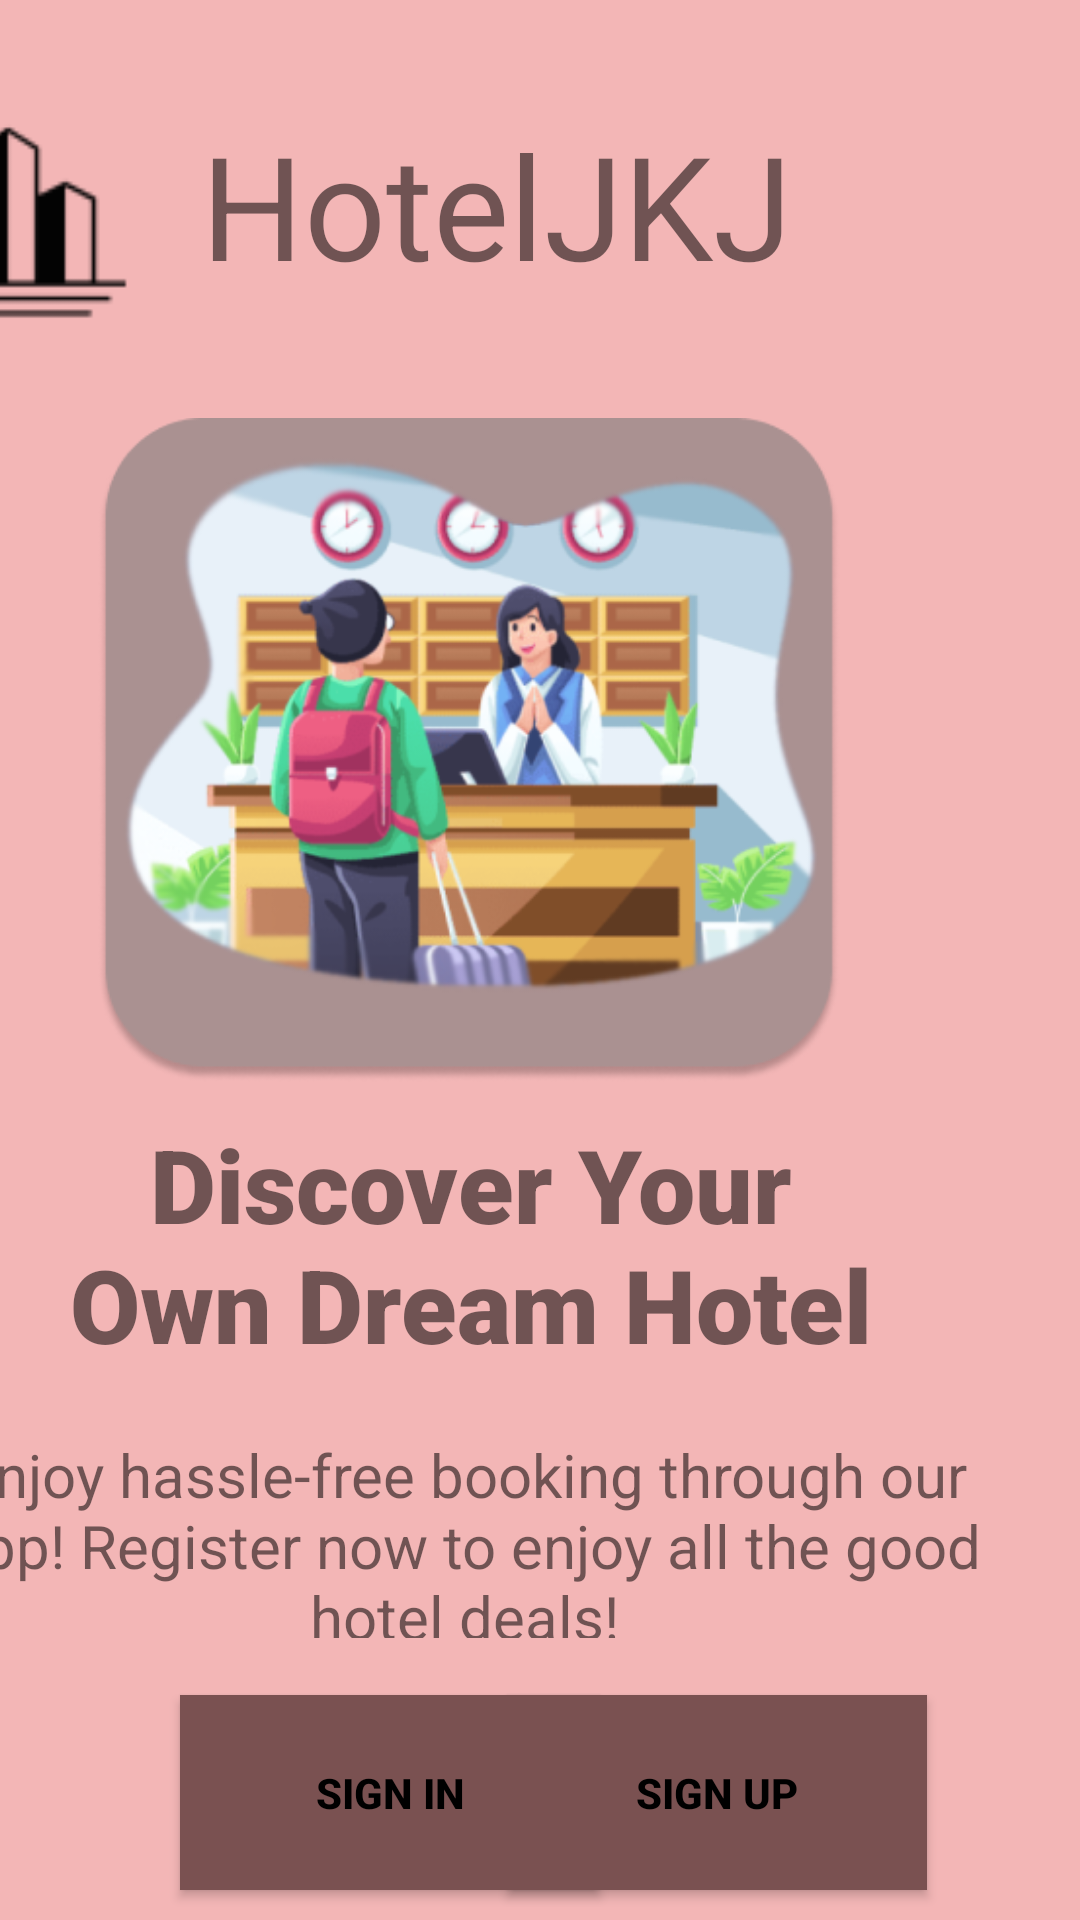

Reconstruct the res/layout file that produces this screen, plus the resources it refers to.
<!-- AndroidManifest.xml: application theme Theme.HotelJKJ -->
<!-- res/layout/landingpage.xml -->
<?xml version="1.0" encoding="utf-8"?>
<androidx.constraintlayout.widget.ConstraintLayout xmlns:android="http://schemas.android.com/apk/res/android"
    xmlns:app="http://schemas.android.com/apk/res-auto"
    xmlns:tools="http://schemas.android.com/tools"
    android:layout_width="match_parent"
    android:layout_height="match_parent"
    android:background="#F3B6B6"
    tools:context=".MainActivity">

    <ImageView
        android:id="@+id/imageView2"
        android:layout_width="250dp"
        android:layout_height="244dp"
        android:layout_marginTop="14dp"
        android:layout_marginEnd="80dp"
        app:layout_constraintEnd_toEndOf="parent"
        app:layout_constraintTop_toBottomOf="@+id/textView3"
        app:srcCompat="@drawable/titlepic" />

    <TextView
        android:id="@+id/textView"
        android:layout_width="270dp"
        android:layout_height="90dp"
        android:layout_marginEnd="68dp"
        android:fontFamily="sans-serif-black"
        android:text="Discover Your Own Dream Hotel"
        android:textAlignment="center"
        android:textSize="34sp"
        android:textStyle="bold"
        app:layout_constraintEnd_toEndOf="parent"
        app:layout_constraintTop_toBottomOf="@+id/imageView2" />

    <Button
        android:id="@+id/signUp"
        android:layout_width="140dp"
        android:layout_height="65dp"
        android:layout_marginTop="9dp"
        android:layout_marginEnd="51dp"
        android:background="#7A5151"
        android:text="Sign up"
        android:textColor="#000000"
        android:textStyle="bold"
        app:layout_constraintBottom_toBottomOf="parent"
        app:layout_constraintEnd_toEndOf="parent"
        app:layout_constraintTop_toBottomOf="@+id/textView2"
        app:strokeColor="#000000" />

    <Button
        android:id="@+id/signIn"
        android:layout_width="140dp"
        android:layout_height="65dp"
        android:layout_marginStart="60dp"
        android:layout_marginTop="9dp"
        android:background="#7A5151"
        android:text="Sign In"
        android:textColor="#000000"
        android:textStyle="bold"
        app:layout_constraintBottom_toBottomOf="parent"
        app:layout_constraintStart_toStartOf="parent"
        app:layout_constraintTop_toBottomOf="@+id/textView2" />

    <TextView
        android:id="@+id/textView2"
        android:layout_width="379dp"
        android:layout_height="68dp"
        android:layout_marginTop="16dp"
        android:layout_marginEnd="16dp"
        android:text="Enjoy hassle-free booking through our app! Register now to enjoy all the good hotel deals!"
        android:textAlignment="center"
        android:textSize="20sp"
        app:layout_constraintEnd_toEndOf="parent"
        app:layout_constraintTop_toBottomOf="@+id/textView" />

    <TextView
        android:id="@+id/textView3"
        android:layout_width="225dp"
        android:layout_height="78dp"
        android:layout_marginTop="36dp"
        android:layout_marginEnd="68dp"
        android:text="HotelJKJ"
        android:textSize="48sp"
        app:layout_constraintEnd_toEndOf="parent"
        app:layout_constraintTop_toTopOf="parent" />

    <ImageView
        android:id="@+id/imageView3"
        android:layout_width="77dp"
        android:layout_height="73dp"
        android:layout_marginTop="36dp"
        android:layout_marginEnd="24dp"
        app:layout_constraintEnd_toStartOf="@+id/textView3"
        app:layout_constraintTop_toTopOf="parent"
        app:srcCompat="@drawable/hotellogo_1" />
</androidx.constraintlayout.widget.ConstraintLayout>
<!-- resources referenced by this layout -->
<resources>
  <!-- drawable hotellogo_1: png bitmap (drawable, 1183 bytes) -->
  <!-- drawable titlepic: png bitmap (drawable-xxhdpi, 100585 bytes) -->
  <style name="Theme.HotelJKJ" parent="Theme.MaterialComponents.DayNight.NoActionBar">
          
          <item name="colorPrimary">@color/purple_500</item>
          <item name="colorPrimaryVariant">@color/purple_700</item>
          <item name="colorOnPrimary">@color/white</item>
          
          <item name="colorSecondary">@color/teal_200</item>
          <item name="colorSecondaryVariant">@color/teal_700</item>
          <item name="colorOnSecondary">@color/black</item>
          
          <item name="android:statusBarColor" tools:targetApi="l">?attr/colorPrimaryVariant</item>
          
  
  
  
      </style>
  <color name="purple_500">#FFFFFF</color>
  <color name="purple_700">#FF3700B3</color>
  <color name="white">#FFFFFFFF</color>
  <color name="teal_200">#FF03DAC5</color>
  <color name="teal_700">#FF018786</color>
  <color name="black">#FF000000</color>
</resources>
